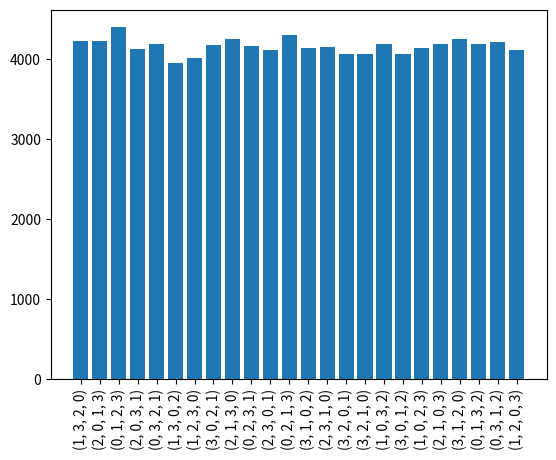

Recreate this plot in Python.
import matplotlib.pyplot as plt
import random
import math

from collections import defaultdict as dd


def permutuj(N):
    L = list(range(N))
    random.shuffle(L)
    return tuple(L)


def nasz_permutuj(N):
    L = list(range(N))

    for n in range(2 * N):
        i = random.randint(0, N - 1)
        j = random.randint(0, N - 1)
        L[i], L[j] = L[j], L[i]
    return tuple(L)


licznik = dd(int)
M = 100000

for i in range(M):
    # licznik[permutuj(4)] += 1
    licznik[nasz_permutuj(4)] += 1

etykiety = []
wartosci = []

for k, v in licznik.items():
    etykiety.append(str(k))
    wartosci.append(v)

plt.bar(etykiety, wartosci, width=0.8, alpha=1)
plt.xticks(rotation=90)
plt.show()